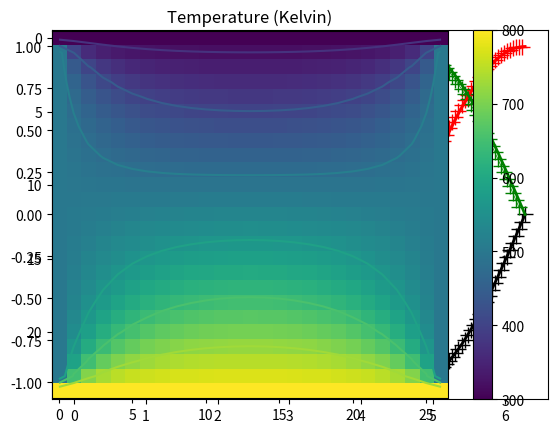
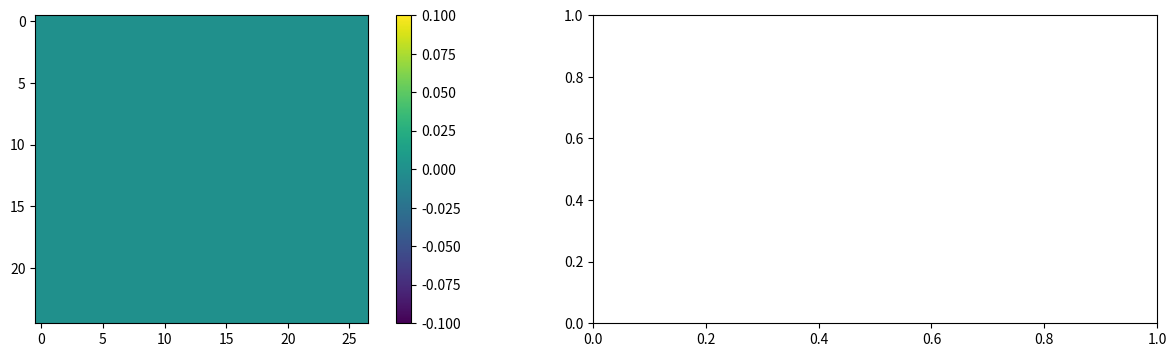
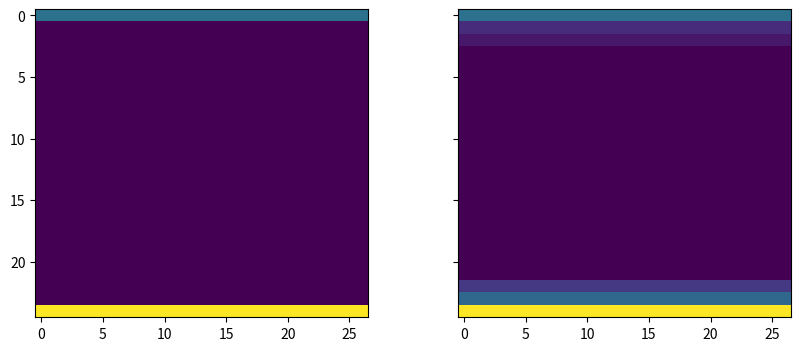

Generate these figures, in order, with matplotlib:
# load the appropriate python modules
import numpy as np
import matplotlib.pyplot as plt
%matplotlib inline

# "Resolution"
#  Try a few different values  

number_of_points = 150

# Data

x = np.linspace(0,2*np.pi,number_of_points)
xh = np.linspace(0,2*np.pi,1000) # 1000 is more than enough to plot

f = np.sin(x)
fh = np.sin(xh)
dfh = np.cos(xh)
d2fh = -fh

# Normalization
h = x[1] - x[0] # use np.diff(x) if x is not uniform

# First derivatives
df = np.diff(f, 1) / h # numpy version
for i in range(x.size-1):
    df[i] = (f[i+1]-f[i]) / h

# Second derivatives
ddf = np.diff(f, 2) / h**2 # numpy version
for i in range(x.size-2):
    ddf[i] = (f[i+2]-2*f[i+1]+f[i]) / h**2

# Plotting
fig = plt.figure(1)
ax1 = fig.add_subplot(111)
ax1.plot(x, f, 'black', linewidth=0.0, marker="+", markersize=12, label="f (x)")
ax1.plot(x[:-1], df, 'red', linewidth=0.5, marker="+", markersize=12, label="f ' (x)")
ax1.plot(x[:-2], ddf, 'green', linewidth=0.5, marker="+", markersize=12, label="f '' (x)")

ax1.plot(xh, fh, 'black', lw=2, label="f (x)")
ax1.plot(xh, dfh, 'red', lw=2, label="f ' (x)")
ax1.plot(xh, d2fh, 'green', lw=2, label="f '' (x)")

ax1.legend()
plt.show()

nx, ny = 27, 25 # No more than nx=100, ny=100
nodes = np.arange(nx*ny).reshape(ny,nx)
dx, dy = 1., 1.

# Create matrix structures
A_matrix = np.zeros((nx*ny,nx*ny)) # square matrix
b_matrix = np.zeros(nx*ny)

# field variables
H = 2e-6
k = 3.0

# boundary conditions (constant temperature)
topBC = 300.0
bottomBC = 800.0
leftBC = 500.0
rightBC = 500.0

# boundary nodes
top_nodes = nodes[0,:]
bottom_nodes = nodes[-1,:]
left_nodes = nodes[1:-1,0]
right_nodes = nodes[1:-1,-1]

for idx in top_nodes:
    A_matrix[idx, idx] = 1.0
    b_matrix[idx] = topBC
for idx in bottom_nodes:
    A_matrix[idx, idx] = 1.0
    b_matrix[idx] = bottomBC
for idx in left_nodes:
    A_matrix[idx, idx] = 1.0
    b_matrix[idx] = leftBC
for idx in right_nodes:
    A_matrix[idx, idx] = 1.0
    b_matrix[idx] = rightBC

bmask = np.zeros_like(nodes, dtype=bool)
bmask[1:-1,1:-1] = True # these are nodes that do not intersect the boundary

for idx in nodes[bmask]:
    A_matrix[idx, idx-nx] = k/dy**2
    A_matrix[idx, idx-1]  = k/dx**2
    A_matrix[idx, idx]    = -2*k/dx**2 -2*k/dy**2
    A_matrix[idx, idx+1]  = k/dx**2
    A_matrix[idx, idx+nx] = k/dy**2
    
    b_matrix[idx] = -H

print (A_matrix)

temperature = np.linalg.solve(A_matrix, b_matrix) # solve x matrix

fig = plt.figure(1, figsize=(10,4))
ax1 = fig.add_subplot(111)

im = ax1.imshow(temperature.reshape(ny,nx))
ax1.set_title('Temperature (Kelvin)')
ax1.contour(temperature.reshape(ny,nx)) # Lets plot some contours

fig.colorbar(im)
plt.show()



# Empty space for your code
# Copy the code you made above as a template

T_analytical = np.zeros((ny,nx)) # write analytical solution


fig, (ax1, ax2) = plt.subplots(1,2)
fig.set_size_inches(16,4)

# Analytical solution
im1 = ax1.imshow(T_analytical.reshape(ny,nx))
fig.colorbar(im1, ax=ax1)

# Numerical solution
## YOUR CODE GOES HERE

plt.show()

T = np.zeros((ny,nx))
# Initial conditions
T[0,:] = 300.
T[-1,:] = 800.

k = 1.0

# 1 timestep
time = 0.0
gradTx, gradTy = np.gradient(T, dx, dy)
flux_x = k*gradTx
flux_y = k*gradTy

gradTxx, gradTxy = np.gradient(flux_x, dx, dy)
gradTyx, gradTyy = np.gradient(flux_y, dx, dy)

divT = gradTxx + gradTyy
dt = (dx*dy)/k
time += dt

T_new = T + dt*divT

fig, (ax1, ax2) = plt.subplots(1,2, sharey=True, figsize=(10,4))
ax1.imshow(T)
ax2.imshow(T_new)

